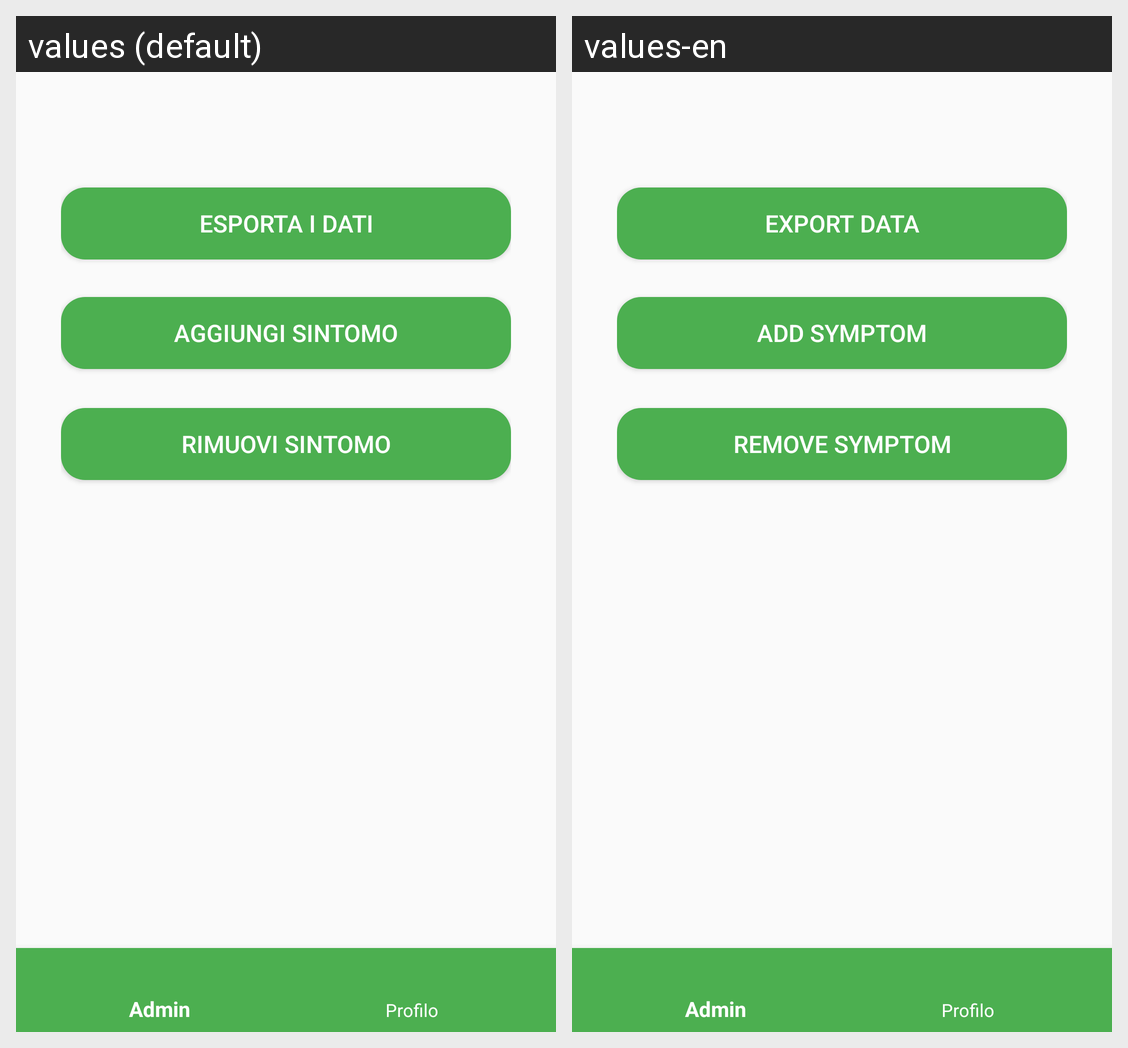

Strings drawn on this Android screen and how each of the app's shown locales translates them:
Android screen res/layout/activity_admin.xml rendered under 2 locales, left to right: values (default), values-en. Device: Nexus 5 (rendered at 1080×1920; each locale shown at half size, 540×960, under a caption strip naming it); theme Theme.AppCompat.Light.NoActionBar.
Strings drawn on this screen, with the default value and each locale's value (text and hints the layout hard-codes, and strings that could not be matched under every locale, appear in the picture but are not listed):

button_esporta_dati
  values: Esporta i dati
  values-en: Export data

button_aggiungi_sintomo
  values: Aggiungi sintomo
  values-en: Add symptom

button_rimuovi_sintomo
  values: Rimuovi sintomo
  values-en: Remove symptom
